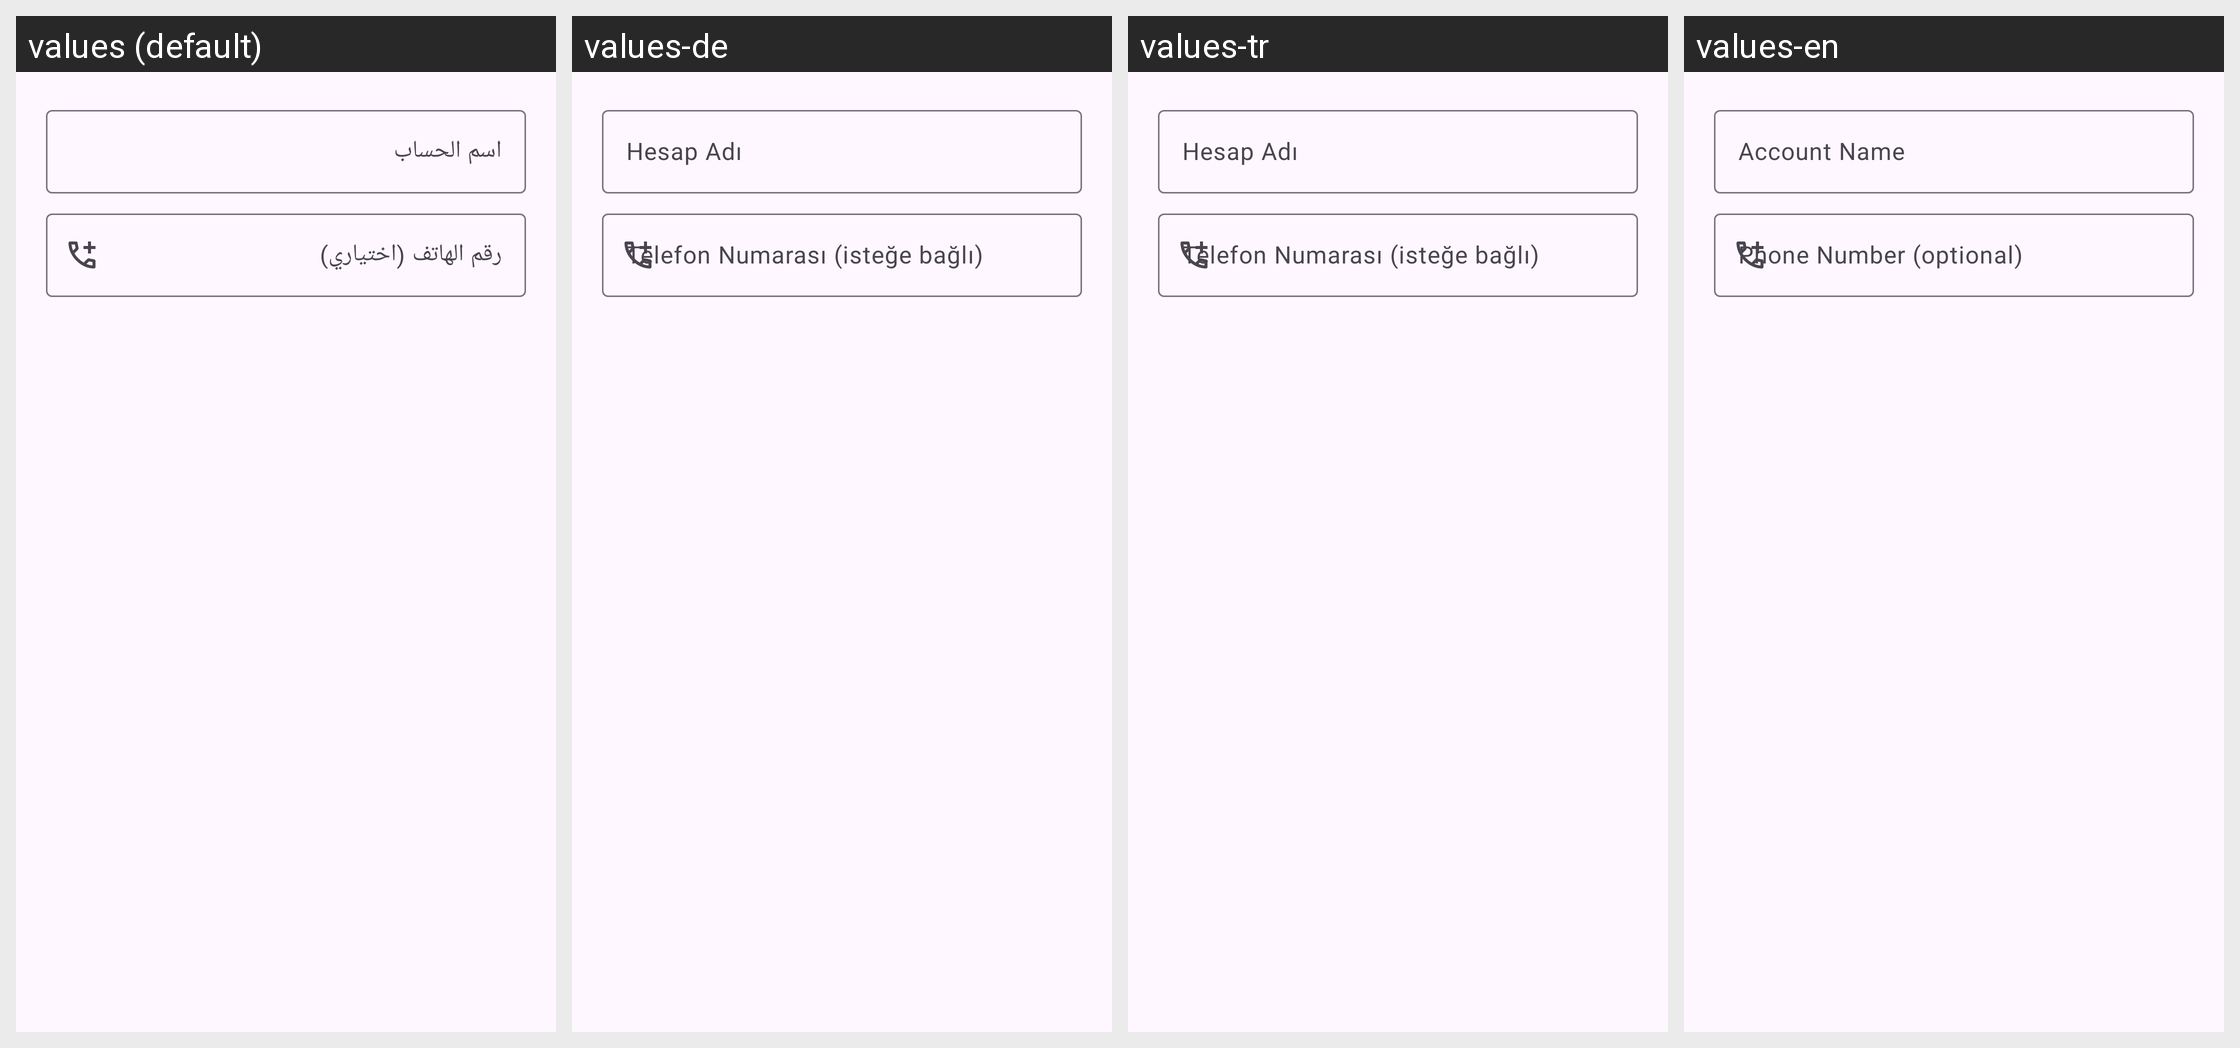

Locale-by-locale string values for the Android screen shown in this grid:
Android screen res/layout/dialog_edit_account.xml rendered under 4 locales, left to right: values (default), values-de, values-tr, values-en. Device: Nexus 5 (rendered at 1080×1920; each locale shown at half size, 540×960, under a caption strip naming it); theme Theme.Daftree.
Other locales in the repository, not shown: values-es, values-fr, values-ru.
Strings drawn on this screen, with the default value and each locale's value (text and hints the layout hard-codes, and strings that could not be matched under every locale, appear in the picture but are not listed):

account_name_hint
  values: اسم الحساب
  values-de: Hesap Adı
  values-tr: Hesap Adı
  values-en: Account Name

phone_number_hint
  values: رقم الهاتف (اختياري)
  values-de: Telefon Numarası (isteğe bağlı)
  values-tr: Telefon Numarası (isteğe bağlı)
  values-en: Phone Number (optional)
